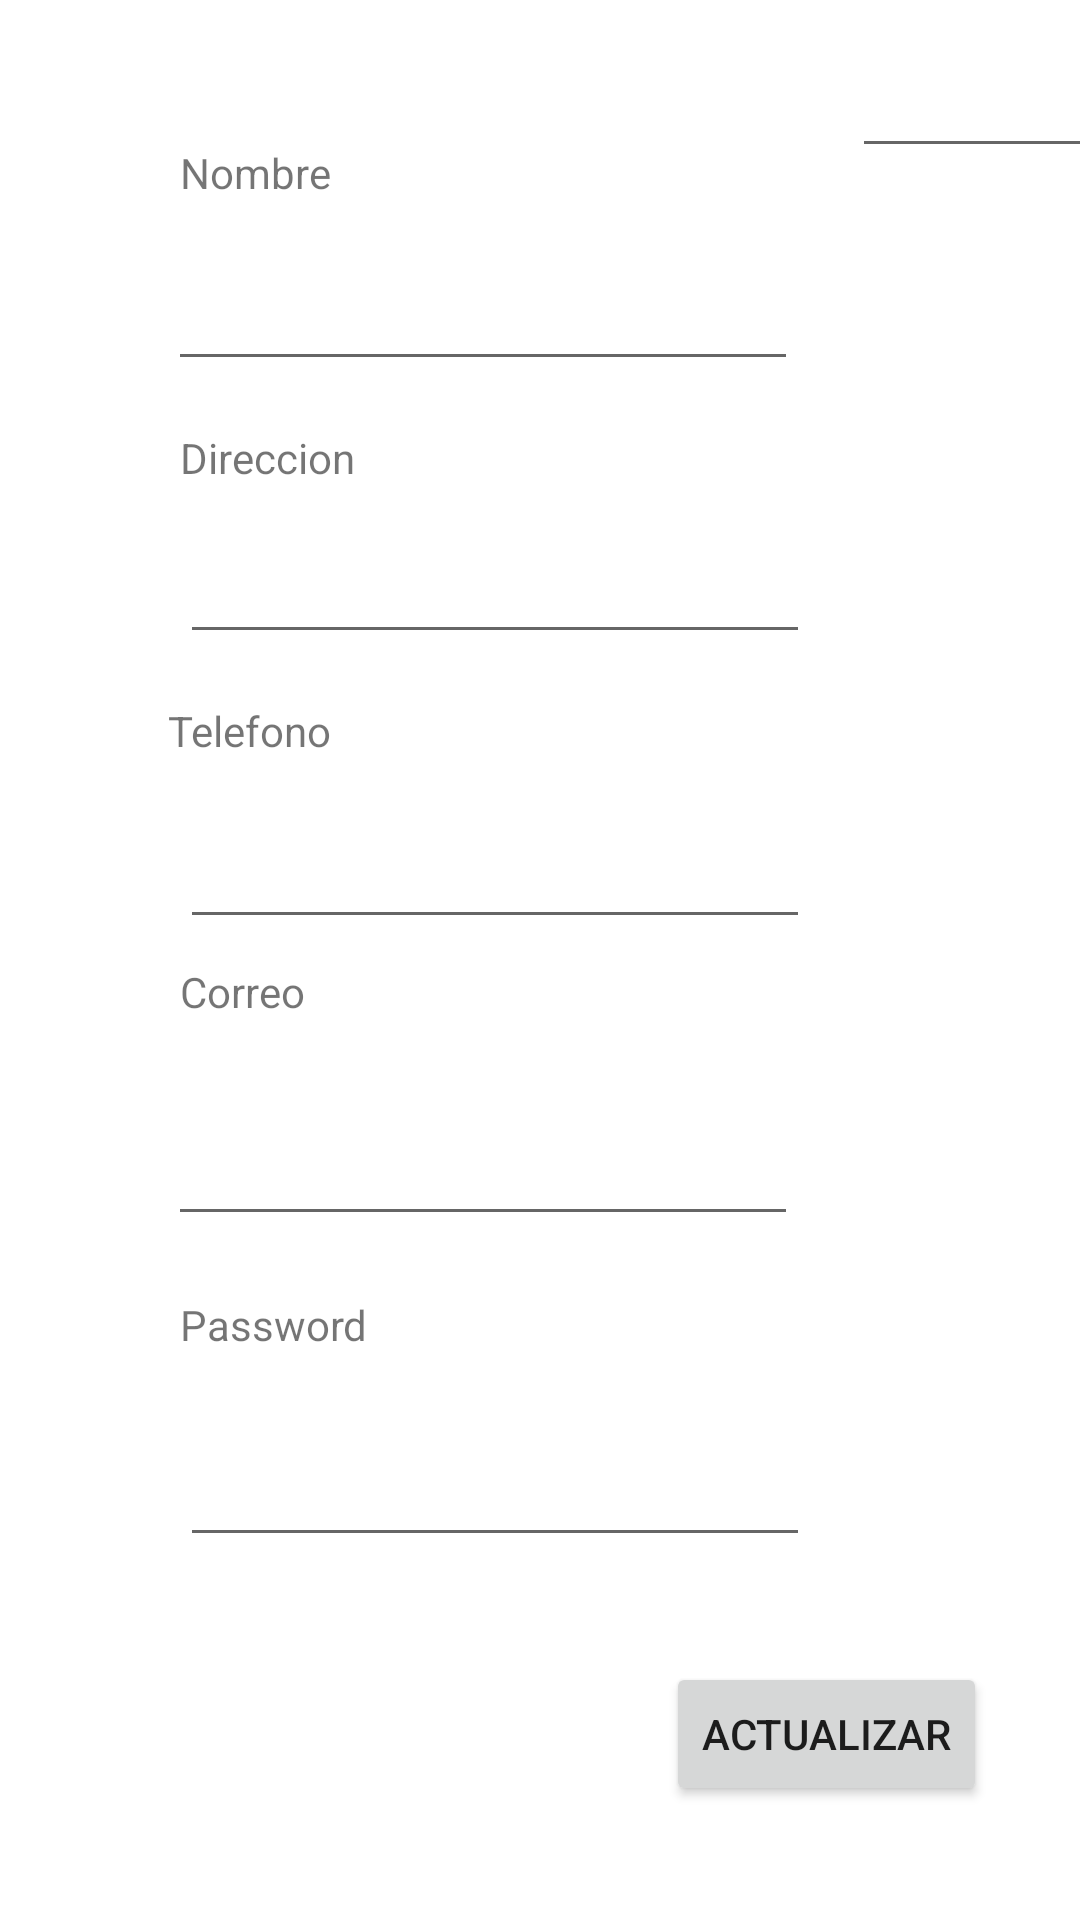

Layout XML and referenced resources for this Android screen:
<!-- AndroidManifest.xml: application theme Theme.ProyectoBacata -->
<!-- res/layout/activity_perfil.xml -->
<?xml version="1.0" encoding="utf-8"?>
<androidx.constraintlayout.widget.ConstraintLayout xmlns:android="http://schemas.android.com/apk/res/android"
    xmlns:app="http://schemas.android.com/apk/res-auto"
    xmlns:tools="http://schemas.android.com/tools"
    android:layout_width="match_parent"
    android:layout_height="match_parent"
    tools:context=".cliente.perfil">

    <EditText
        android:id="@+id/TxtCambiarNombre"
        android:layout_width="wrap_content"
        android:layout_height="wrap_content"
        android:layout_marginStart="56dp"
        android:layout_marginLeft="56dp"
        android:layout_marginTop="12dp"
        android:ems="10"
        android:inputType="textPersonName"
        android:minHeight="48dp"
        app:layout_constraintStart_toStartOf="parent"
        app:layout_constraintTop_toBottomOf="@+id/textView"
        tools:ignore="SpeakableTextPresentCheck,SpeakableTextPresentCheck" />

    <TextView
        android:id="@+id/textView4"
        android:layout_width="wrap_content"
        android:layout_height="wrap_content"
        android:layout_marginStart="60dp"
        android:layout_marginLeft="60dp"
        android:layout_marginTop="8dp"
        android:text="Correo"
        app:layout_constraintStart_toStartOf="parent"
        app:layout_constraintTop_toBottomOf="@+id/TxtCambiarTelefono" />

    <TextView
        android:id="@+id/textView"
        android:layout_width="wrap_content"
        android:layout_height="wrap_content"
        android:layout_marginStart="60dp"
        android:layout_marginLeft="60dp"
        android:layout_marginTop="48dp"
        android:text="Nombre"
        app:layout_constraintStart_toStartOf="parent"
        app:layout_constraintTop_toTopOf="parent" />

    <TextView
        android:id="@+id/textView2"
        android:layout_width="wrap_content"
        android:layout_height="wrap_content"
        android:layout_marginStart="60dp"
        android:layout_marginLeft="60dp"
        android:layout_marginTop="16dp"
        android:text="Direccion"
        app:layout_constraintStart_toStartOf="parent"
        app:layout_constraintTop_toBottomOf="@+id/TxtCambiarNombre" />

    <EditText
        android:id="@+id/TxtCambiarTelefono"
        android:layout_width="wrap_content"
        android:layout_height="wrap_content"
        android:layout_marginStart="60dp"
        android:layout_marginLeft="60dp"
        android:layout_marginTop="12dp"
        android:ems="10"
        android:inputType="textPersonName"
        android:minHeight="48dp"
        app:layout_constraintStart_toStartOf="parent"
        app:layout_constraintTop_toBottomOf="@+id/textView3"
        tools:ignore="SpeakableTextPresentCheck,SpeakableTextPresentCheck" />

    <TextView
        android:id="@+id/textView5"
        android:layout_width="wrap_content"
        android:layout_height="wrap_content"
        android:layout_marginStart="60dp"
        android:layout_marginLeft="60dp"
        android:layout_marginTop="20dp"
        android:text="Password"
        app:layout_constraintStart_toStartOf="parent"
        app:layout_constraintTop_toBottomOf="@+id/TxtCambiarCorreo" />

    <EditText
        android:id="@+id/TxtCambiarPassword"
        android:layout_width="wrap_content"
        android:layout_height="wrap_content"
        android:layout_marginStart="60dp"
        android:layout_marginLeft="60dp"
        android:layout_marginTop="20dp"
        android:ems="10"
        android:inputType="textPersonName"
        android:minHeight="48dp"
        app:layout_constraintStart_toStartOf="parent"
        app:layout_constraintTop_toBottomOf="@+id/textView5"
        tools:ignore="SpeakableTextPresentCheck,SpeakableTextPresentCheck" />

    <TextView
        android:id="@+id/textView3"
        android:layout_width="wrap_content"
        android:layout_height="wrap_content"
        android:layout_marginStart="56dp"
        android:layout_marginLeft="56dp"
        android:layout_marginTop="16dp"
        android:text="Telefono"
        app:layout_constraintStart_toStartOf="parent"
        app:layout_constraintTop_toBottomOf="@+id/TxtCambiarDireccion" />

    <EditText
        android:id="@+id/TxtCambiarCorreo"
        android:layout_width="wrap_content"
        android:layout_height="wrap_content"
        android:layout_marginStart="56dp"
        android:layout_marginLeft="56dp"
        android:layout_marginTop="24dp"
        android:ems="10"
        android:inputType="textPersonName"
        android:minHeight="48dp"
        app:layout_constraintStart_toStartOf="parent"
        app:layout_constraintTop_toBottomOf="@+id/textView4"
        tools:ignore="SpeakableTextPresentCheck,SpeakableTextPresentCheck" />

    <EditText
        android:id="@+id/TxtId"
        android:layout_width="90dp"
        android:layout_height="40dp"
        android:layout_marginStart="284dp"
        android:layout_marginLeft="284dp"
        android:layout_marginTop="16dp"
        android:ems="10"
        android:inputType="textPersonName"
        app:layout_constraintStart_toStartOf="parent"
        app:layout_constraintTop_toTopOf="parent" />

    <EditText
        android:id="@+id/TxtCambiarDireccion"
        android:layout_width="wrap_content"
        android:layout_height="wrap_content"
        android:layout_marginStart="60dp"
        android:layout_marginLeft="60dp"
        android:layout_marginTop="8dp"
        android:ems="10"
        android:inputType="textPersonName"
        android:minHeight="48dp"
        app:layout_constraintStart_toStartOf="parent"
        app:layout_constraintTop_toBottomOf="@+id/textView2"
        tools:ignore="SpeakableTextPresentCheck,SpeakableTextPresentCheck" />

    <Button
        android:id="@+id/btnActualizarDatos"
        android:layout_width="wrap_content"
        android:layout_height="wrap_content"
        android:layout_marginStart="222dp"
        android:layout_marginLeft="222dp"
        android:layout_marginTop="35dp"
        android:text="Actualizar"
        app:layout_constraintStart_toStartOf="parent"
        app:layout_constraintTop_toBottomOf="@+id/TxtCambiarPassword" />

</androidx.constraintlayout.widget.ConstraintLayout>
<!-- resources referenced by this layout -->
<resources>
  <style name="Theme.ProyectoBacata" parent="Theme.MaterialComponents.DayNight.DarkActionBar">
          
          <item name="colorPrimary">@color/purple_500</item>
          <item name="colorPrimaryVariant">@color/purple_700</item>
          <item name="colorOnPrimary">@color/white</item>
          
          <item name="colorSecondary">@color/teal_200</item>
          <item name="colorSecondaryVariant">@color/teal_700</item>
          <item name="colorOnSecondary">@color/black</item>
          
          <item name="android:statusBarColor" tools:targetApi="l">?attr/colorPrimaryVariant</item>
          
      </style>
  <!-- not gathered from this repository: default colours our renderer supplied (Android Studio template values) -->
  <color name="purple_500">#FF6200EE</color>
  <color name="purple_700">#FF3700B3</color>
  <color name="teal_200">#FF03DAC5</color>
  <color name="teal_700">#FF018786</color>
  <color name="black">#FF000000</color>
  <color name="white">#FFFFFFFF</color>
</resources>
